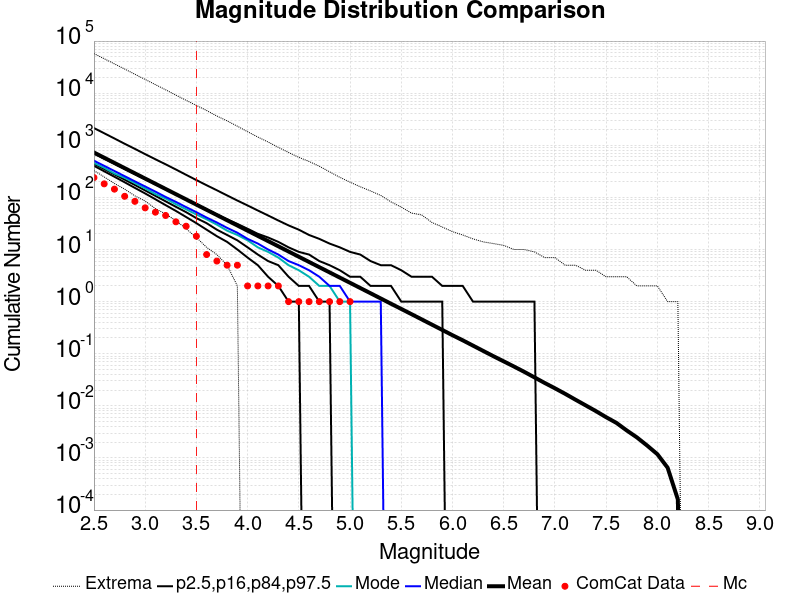

Data behind this chart, as committed beside it:
Magnitude, ComCat Data, Simulation Mean, Simulation Median, Simulation Mode, Simulation Minimum, Simulation Maximum, 2.5 %-ile, 16 %-ile, 84 %-ile, 97.5 %-ile
2.5, 240.0, 726.8, 506.0, 460.0, 327.0, 57547, 404.0, 443.0, 694.0, 2140
2.6, 182.0, 577.3, 403.0, 370.0, 247.0, 45854, 317.0, 351.0, 552.0, 1702
2.7, 144.0, 458.6, 321.0, 287.0, 185.0, 36482, 249.0, 277.0, 440.0, 1351
2.8, 105.0, 364.3, 255.0, 238.0, 144.0, 29069, 195.0, 219.0, 350.0, 1069
2.9, 84.0, 289.4, 203.0, 189.0, 107.0, 23044, 152.0, 173.0, 279.0, 853.0
3.0, 63.0, 229.9, 162.0, 149.0, 85.0, 18340, 119.0, 136.0, 223.0, 676.0
3.1, 52.0, 182.6, 129.0, 116.0, 61.0, 14593, 92.0, 107.0, 178.0, 539.0
3.2, 45.0, 145, 102.0, 95.0, 48.0, 11604, 71.0, 84.0, 142.0, 431.0
3.3, 34.0, 115.2, 82.0, 74.0, 36.0, 9183, 55.0, 66.0, 114.0, 343.0
3.4, 28.0, 91.52, 65.0, 59.0, 25.0, 7286, 42.0, 52.0, 91.0, 271.0
3.5, 18.0, 72.69, 52.0, 47.0, 17.0, 5828, 32.0, 40.0, 73.0, 215.0
3.6, 8.0, 57.73, 41.0, 38.0, 11.0, 4645, 24.0, 32.0, 59.0, 171.0
3.7, 6.0, 45.86, 33.0, 30.0, 8.0, 3643, 18.0, 24.0, 47.0, 137.0
3.8, 5.0, 36.43, 26.0, 23.0, 5.0, 2939, 14.0, 19.0, 38.0, 109.0
3.9, 5.0, 28.93, 21.0, 19.0, 2.0, 2324, 10.0, 15.0, 31.0, 87.0
4.0, 2.0, 22.97, 16.0, 15.0, 0.0, 1820, 7.0, 11.0, 25.0, 70.0
4.1, 2.0, 18.24, 13.0, 11.0, 0.0, 1439, 5.0, 8.0, 20.0, 56.0
4.2, 2.0, 14.5, 10.0, 9.0, 0.0, 1156, 3.0, 6.0, 17.0, 45.0
4.3, 2.0, 11.52, 8.0, 7.0, 0.0, 912.0, 2.0, 5.0, 14.0, 36.0
4.4, 1.0, 9.148, 6.0, 5.0, 0.0, 727.0, 1.0, 3.0, 11.0, 29.0
4.5, 1.0, 7.261, 5.0, 4.0, 0.0, 588.0, 1.0, 2.0, 9.0, 24.0
4.6, 1.0, 5.768, 4.0, 3.0, 0.0, 489.0, 0.0, 2.0, 8.0, 19.0
4.7, 1.0, 4.58, 3.0, 2.0, 0.0, 396.0, 0.0, 1.0, 6.0, 16.0
4.8, 1.0, 3.639, 2.0, 2.0, 0.0, 310.0, 0.0, 1.0, 5.0, 13.0
4.9, 1.0, 2.89, 2.0, 1.0, 0.0, 243.0, 0.0, 0.0, 4.0, 11.0
5.0, 1.0, 2.296, 1.0, 1.0, 0.0, 196.0, 0.0, 0.0, 3.0, 9.0
5.1, 0.0, 1.823, 1.0, 0.0, 0.0, 160.0, 0.0, 0.0, 3.0, 8.0
5.2, 0.0, 1.448, 1.0, 0.0, 0.0, 133.0, 0.0, 0.0, 2.0, 6.0
5.3, 0.0, 1.148, 1.0, 0.0, 0.0, 109.0, 0.0, 0.0, 2.0, 5.0
5.4, 0.0, 0.9098, 0.0, 0.0, 0.0, 82.0, 0.0, 0.0, 2.0, 5.0
5.5, 0.0, 0.7236, 0.0, 0.0, 0.0, 65.0, 0.0, 0.0, 1.0, 4.0
5.6, 0.0, 0.5745, 0.0, 0.0, 0.0, 50.0, 0.0, 0.0, 1.0, 3.0
5.7, 0.0, 0.4554, 0.0, 0.0, 0.0, 46.0, 0.0, 0.0, 1.0, 3.0
5.8, 0.0, 0.361, 0.0, 0.0, 0.0, 33.0, 0.0, 0.0, 1.0, 3.0
5.9, 0.0, 0.2863, 0.0, 0.0, 0.0, 27.0, 0.0, 0.0, 1.0, 2.0
6.0, 0.0, 0.2265, 0.0, 0.0, 0.0, 22.0, 0.0, 0.0, 0.0, 2.0
6.1, 0.0, 0.181, 0.0, 0.0, 0.0, 19.0, 0.0, 0.0, 0.0, 2.0
6.2, 0.0, 0.1431, 0.0, 0.0, 0.0, 16.0, 0.0, 0.0, 0.0, 1.0
6.3, 0.0, 0.1132, 0.0, 0.0, 0.0, 14.0, 0.0, 0.0, 0.0, 1.0
6.4, 0.0, 0.08958, 0.0, 0.0, 0.0, 13.0, 0.0, 0.0, 0.0, 1.0
6.5, 0.0, 0.07144, 0.0, 0.0, 0.0, 12.0, 0.0, 0.0, 0.0, 1.0
6.6, 0.0, 0.05683, 0.0, 0.0, 0.0, 10.0, 0.0, 0.0, 0.0, 1.0
6.7, 0.0, 0.04498, 0.0, 0.0, 0.0, 10.0, 0.0, 0.0, 0.0, 1.0
6.8, 0.0, 0.03518, 0.0, 0.0, 0.0, 9.0, 0.0, 0.0, 0.0, 1.0
6.9, 0.0, 0.02749, 0.0, 0.0, 0.0, 7.0, 0.0, 0.0, 0.0, 0.0
7.0, 0.0, 0.02172, 0.0, 0.0, 0.0, 7.0, 0.0, 0.0, 0.0, 0.0
7.1, 0.0, 0.017, 0.0, 0.0, 0.0, 5.0, 0.0, 0.0, 0.0, 0.0
7.2, 0.0, 0.01314, 0.0, 0.0, 0.0, 5.0, 0.0, 0.0, 0.0, 0.0
7.3, 0.0, 0.01021, 0.0, 0.0, 0.0, 4.0, 0.0, 0.0, 0.0, 0.0
7.4, 0.0, 0.00792, 0.0, 0.0, 0.0, 4.0, 0.0, 0.0, 0.0, 0.0
7.5, 0.0, 0.00605, 0.0, 0.0, 0.0, 3.0, 0.0, 0.0, 0.0, 0.0
7.6, 0.0, 0.00471, 0.0, 0.0, 0.0, 3.0, 0.0, 0.0, 0.0, 0.0
7.7, 0.0, 0.00338, 0.0, 0.0, 0.0, 3.0, 0.0, 0.0, 0.0, 0.0
7.8, 0.0, 0.00248, 0.0, 0.0, 0.0, 2.0, 0.0, 0.0, 0.0, 0.0
7.9, 0.0, 0.00173, 0.0, 0.0, 0.0, 2.0, 0.0, 0.0, 0.0, 0.0
8.0, 0.0, 0.00118, 0.0, 0.0, 0.0, 2.0, 0.0, 0.0, 0.0, 0.0
8.1, 0.0, 6.5E-4, 0.0, 0.0, 0.0, 1.0, 0.0, 0.0, 0.0, 0.0
8.2, 0.0, 1.6E-4, 0.0, 0.0, 0.0, 1.0, 0.0, 0.0, 0.0, 0.0
8.3, 0.0, 0.0, 0.0, 0.0, 0.0, 0.0, 0.0, 0.0, 0.0, 0.0
8.4, 0.0, 0.0, 0.0, 0.0, 0.0, 0.0, 0.0, 0.0, 0.0, 0.0
... 6 more rows
